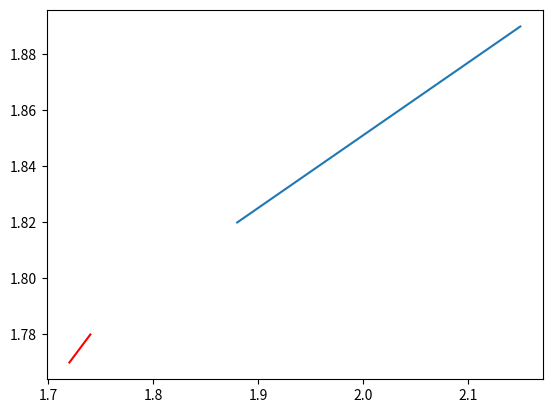

Reproduce this figure in Python.


import matplotlib.pyplot as plt


plt.figure()
plt.plot([1.72, 1.74,],[1.77, 1.78,],'r-')

plt.plot([1.88,2.15,],[1.82,1.89,],)

plt.show()